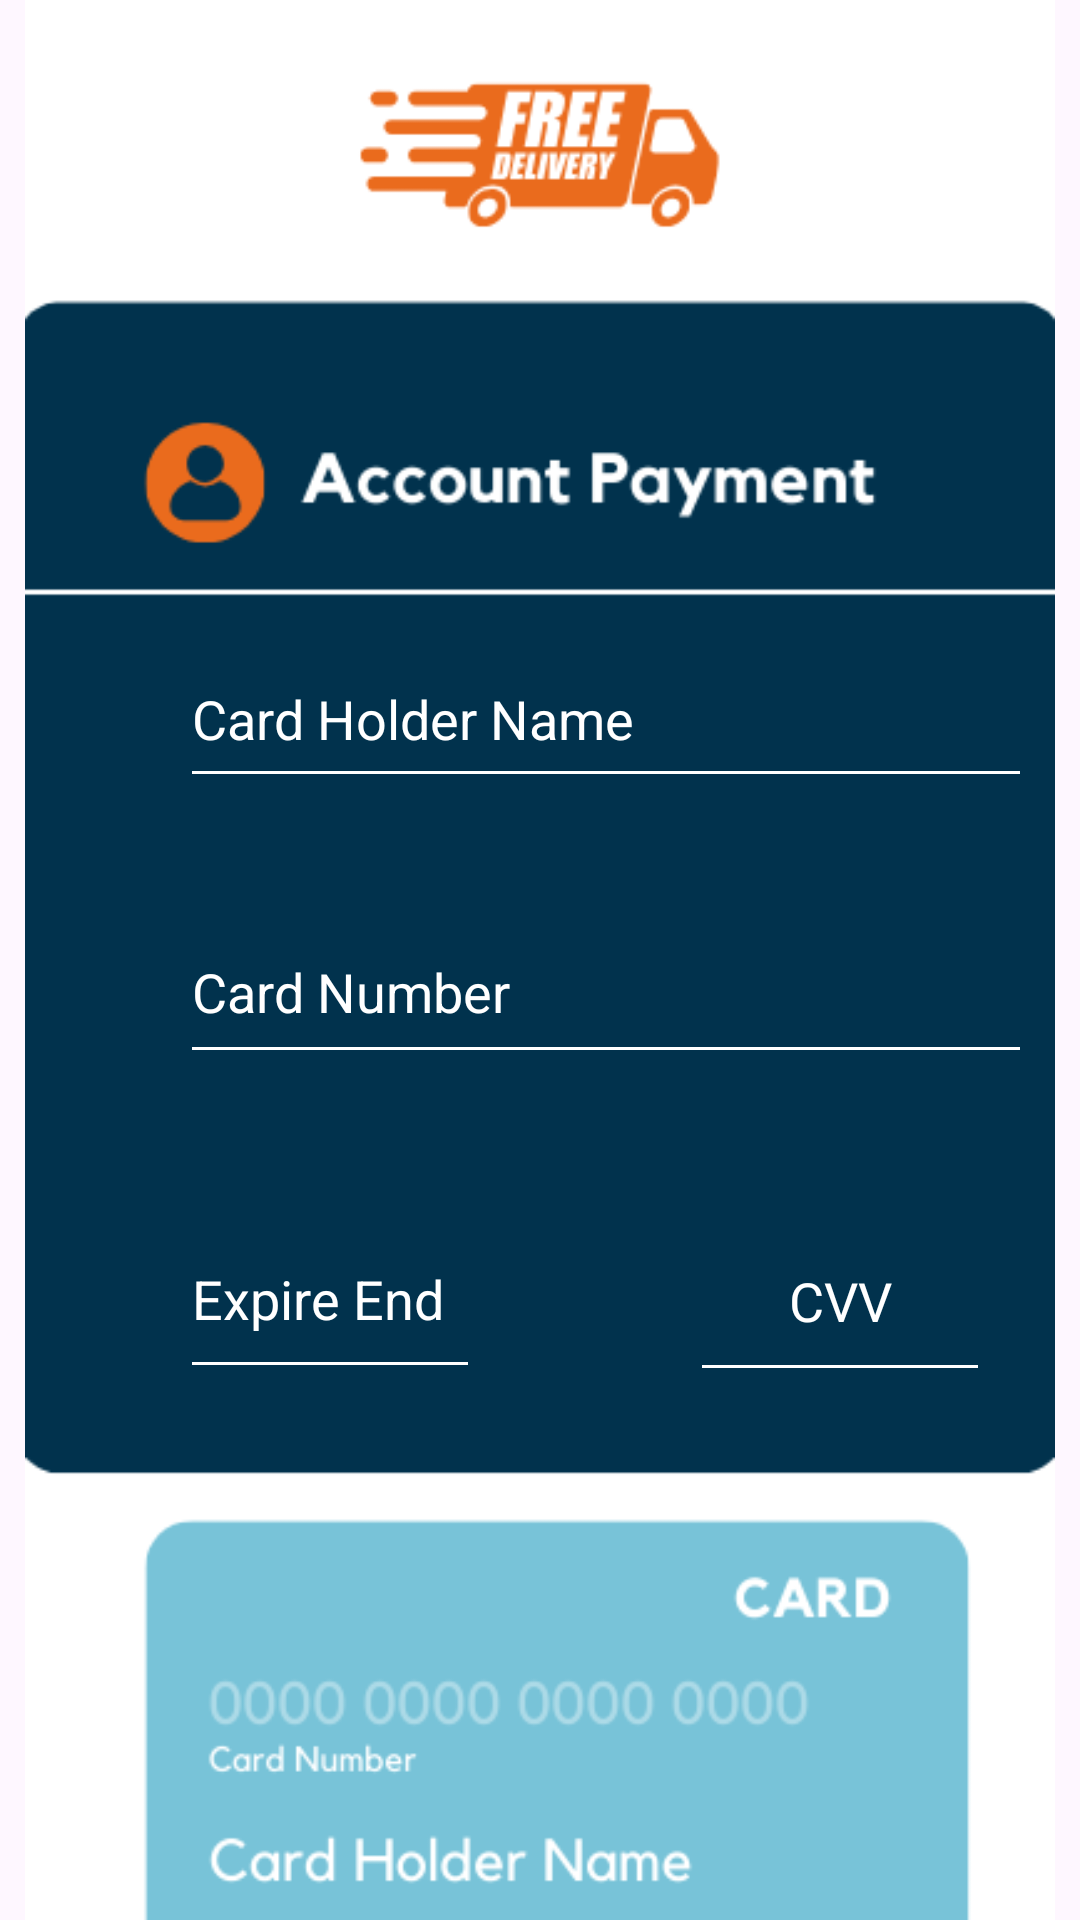

Reconstruct the res/layout file that produces this screen, plus the resources it refers to.
<!-- AndroidManifest.xml: application theme Theme.DeliveryApp -->
<!-- res/layout/paypalform.xml -->
<?xml version="1.0" encoding="utf-8"?>
<FrameLayout xmlns:android="http://schemas.android.com/apk/res/android"
    xmlns:app="http://schemas.android.com/apk/res-auto"
    xmlns:tools="http://schemas.android.com/tools"
    android:layout_width="match_parent"
    android:layout_height="match_parent"
    tools:context=".paypalform">


    <ImageView
        android:id="@+id/backgroundImageView"
        android:layout_width="match_parent"
        android:layout_height="743dp"
        android:src="@drawable/pypll" ></ImageView>

    <EditText
        android:id="@+id/editTextName1"
        android:textColor="@color/white"
        android:layout_width="284dp"
        android:layout_height="56dp"
        android:layout_marginStart="60dp"
        android:layout_marginTop="210dp"
        android:backgroundTint="@color/white"
        android:hint="Card Holder Name"
        android:inputType="textPersonName"
        android:textColorHint="@color/white" ></EditText>

    <EditText
        android:id="@+id/editTextName2"
        android:textColor="@color/white"
        android:layout_width="284dp"
        android:layout_height="58dp"
        android:layout_marginStart="60dp"
        android:layout_marginTop="300dp"
        android:backgroundTint="@color/white"
        android:hint="Card Number"
        android:inputType="textPersonName"
        android:textColorHint="@color/white" ></EditText>

    <EditText
        android:id="@+id/editTextName3"
        android:textColor="@color/white"
        android:layout_width="100dp"
        android:layout_height="63dp"
        android:layout_marginStart="60dp"
        android:layout_marginTop="400dp"
        android:backgroundTint="@color/white"
        android:hint="Expire End"
        android:inputType="textPersonName"

        android:textColorHint="@color/white" ></EditText>

    <EditText
        android:id="@+id/editTextName4"
        android:textColor="@color/white"
        android:layout_width="100dp"
        android:layout_height="64dp"
        android:layout_marginStart="230dp"
        android:layout_marginTop="400dp"
        android:backgroundTint="@color/white"
        android:hint="CVV"
        android:inputType="textPersonName"
        android:textAlignment="center"
        android:textColorHint="@color/white"></EditText>

    <Button
        android:id="@+id/submitBtn"
        android:layout_width="150dp"
        android:layout_height="50dp"
        android:layout_marginLeft="130dp"
        android:layout_marginTop="675dp"
        android:layout_marginBottom="500dp"
        android:clickable="true"
        android:gravity="center"
        android:paddingLeft="30dp"
        android:text="Submit"
        android:textSize="20dp"
        app:backgroundTint="#EA6B1D"
        app:iconTint="#EA6B1D"
        android:textColor="@color/white"

        ></Button>




</FrameLayout>
<!-- resources referenced by this layout -->
<resources>
  <color name="white">#FFFFFFFF</color>
  <!-- drawable pypll: png bitmap (drawable, 26009 bytes) -->
  <style name="Theme.DeliveryApp" parent="Base.Theme.DeliveryApp" />
  <style name="Base.Theme.DeliveryApp" parent="Theme.Material3.DayNight.NoActionBar">
          
          
          <item name="colorPrimary"> @color/dark_yellow </item>
          <item name="colorPrimaryVariant">@color/dark_blue </item>
          <item name="colorOnPrimary">@color/yellow </item>
  
          
          <item name="colorSecondary">@color/blue </item>
          <item name="colorSecondaryVariant">@color/light_blue </item>
          <item name="colorOnSecondary">@color/blue </item>
  
          
          <item name="android:statusBarColor">?attr/colorPrimaryVariant</item>
  
  
  
  
      </style>
  <color name="dark_yellow">#EA6B1D</color>
  <color name="dark_blue">#023047</color>
  <color name="yellow">#ffb703</color>
  <color name="blue">#669bbc</color>
  <color name="light_blue">#0077b6</color>
</resources>
